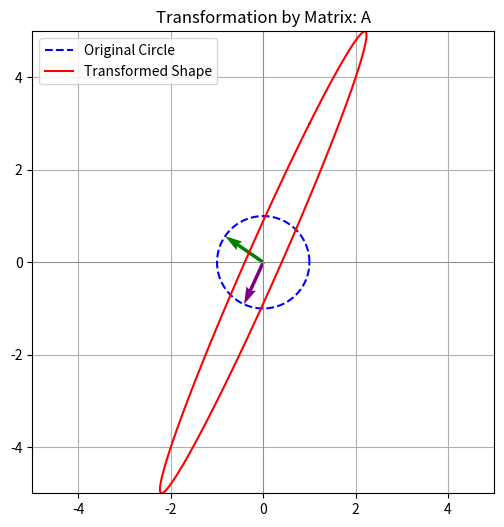

Here is the Python script that generated this plot:
import numpy as np
import matplotlib.pyplot as plt

# ========== 1. CREATE MATRICES AND CHECK RANK ==========
print("---- Matrix Ranks ----")
A = np.array([[1, 2], [3, 4]])
B = np.array([[1, 2], [2, 4]])  # Rank-deficient
C = np.array([[0, 1], [-1, 0]])  # Rotation matrix

matrices = {'A': A, 'B': B, 'C': C}
for name, M in matrices.items():
    rank = np.linalg.matrix_rank(M)
    print(f"Rank of {name}: {rank}")

# ========== 2. EIGENVALUES AND EIGENVECTORS ==========
print("\n---- Eigenvalues and Eigenvectors ----")

def eigen_info(M, label):
    eigvals, eigvecs = np.linalg.eig(M)
    print(f"\nMatrix {label}:\n{M}")
    print(f"Eigenvalues: {eigvals}")
    print(f"Eigenvectors:\n{eigvecs}")
    return eigvals, eigvecs

eigvals_A, eigvecs_A = eigen_info(A, 'A')

# ========== 3. VISUALIZE MATRIX TRANSFORMATION ==========
print("\n---- Visualization ----")

def plot_transformation(M, eigvecs, title):
    # Create a grid of vectors
    fig, ax = plt.subplots(figsize=(6, 6))
    ax.axhline(0, color='gray', lw=0.5)
    ax.axvline(0, color='gray', lw=0.5)

    # Plot unit circle
    theta = np.linspace(0, 2 * np.pi, 100)
    circle = np.vstack((np.cos(theta), np.sin(theta)))
    transformed_circle = M @ circle

    ax.plot(circle[0], circle[1], 'b--', label='Original Circle')
    ax.plot(transformed_circle[0], transformed_circle[1], 'r-', label='Transformed Shape')

    # Plot eigenvectors
    origin = np.array([[0, 0], [0, 0]])  # origin point
    ax.quiver(*origin, eigvecs[0], eigvecs[1], color=['green', 'purple'], scale=1, scale_units='xy', angles='xy')

    ax.set_xlim(-5, 5)
    ax.set_ylim(-5, 5)
    ax.set_aspect('equal')
    ax.set_title(f'Transformation by Matrix: {title}')
    ax.legend()
    plt.grid(True)
    plt.show()

plot_transformation(A, eigvecs_A, 'A')

